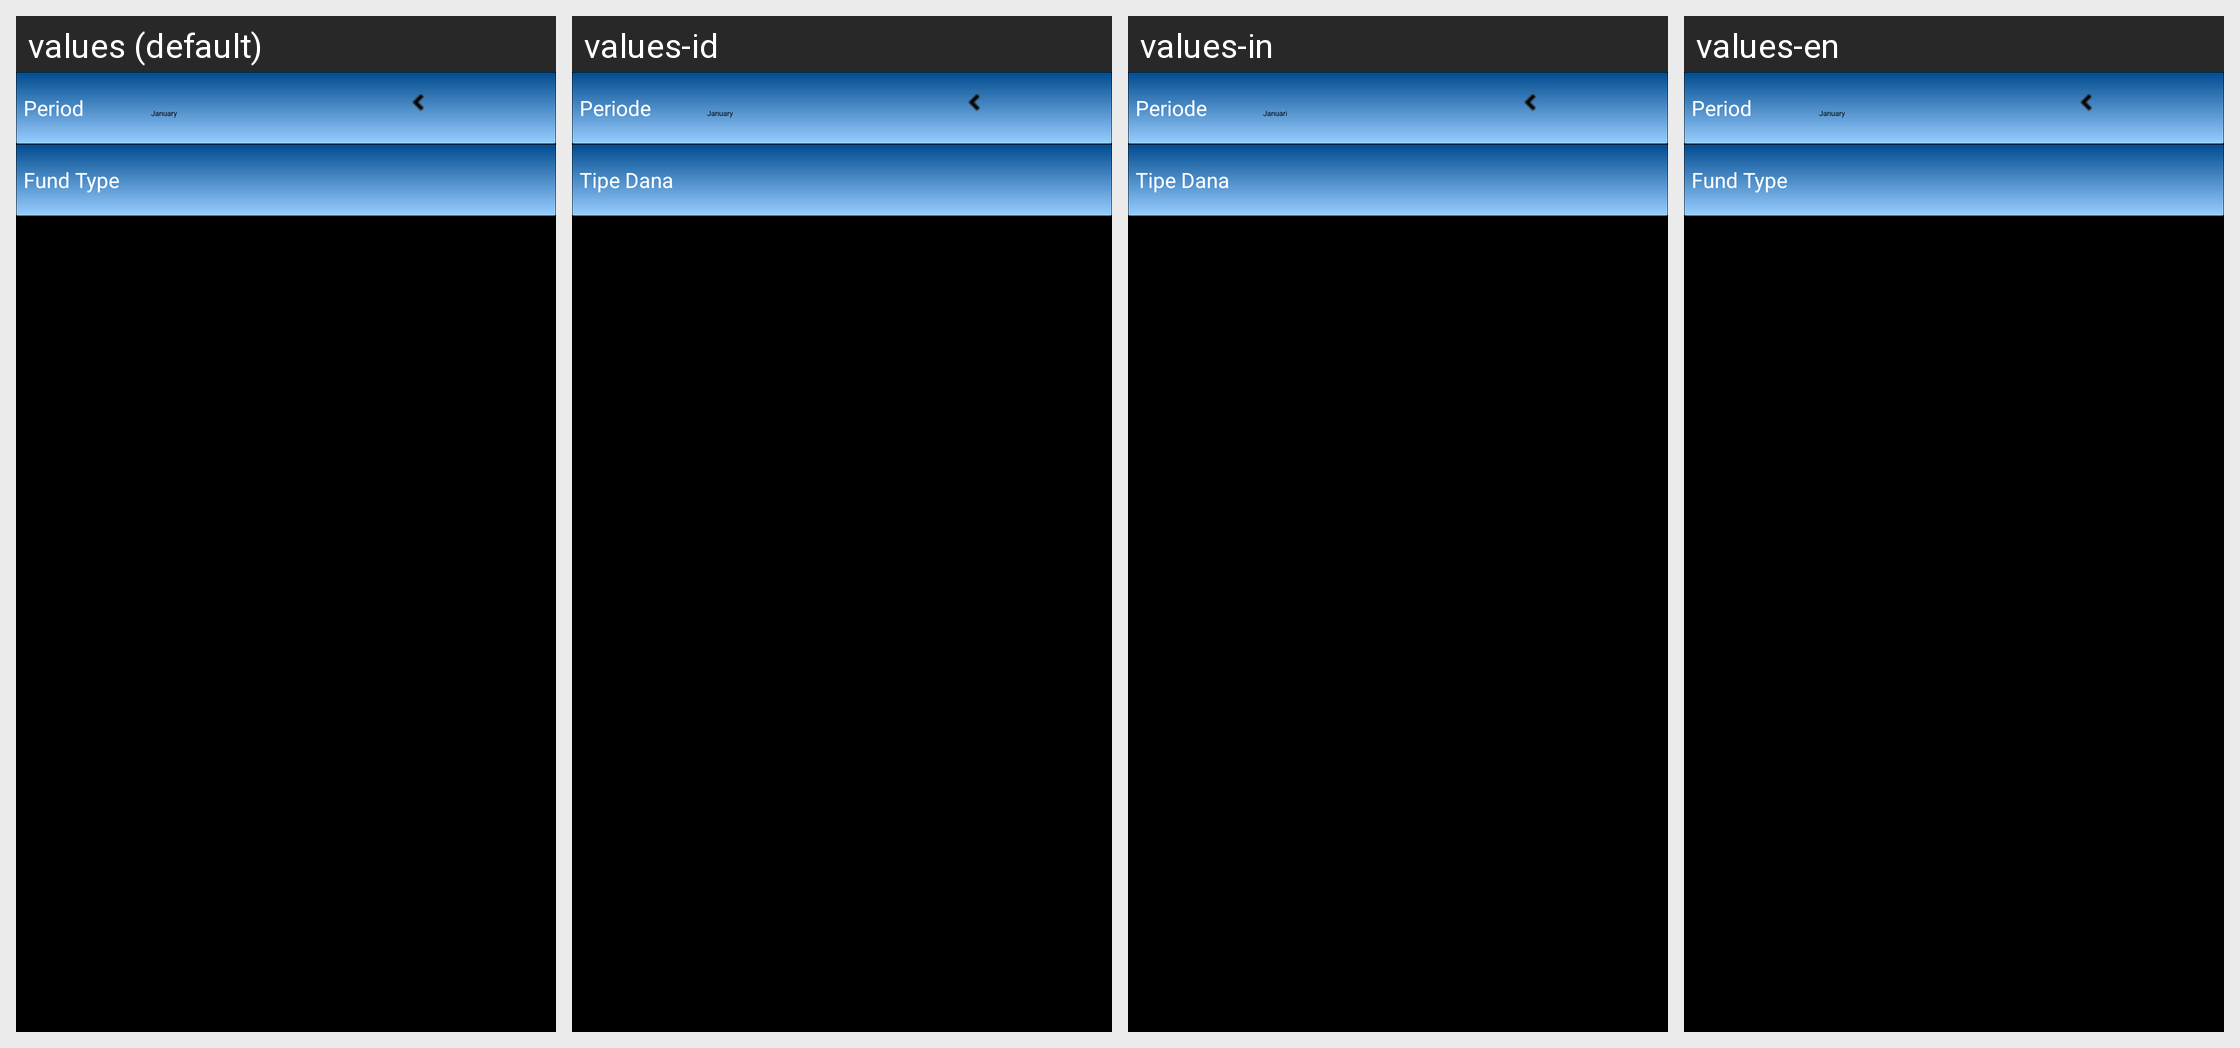

Locale-by-locale string values for the Android screen shown in this grid:
Android screen res/layout/monthly_report.xml rendered under 4 locales, left to right: values (default), values-id, values-in, values-en. Device: Nexus 5 (rendered at 1080×1920; each locale shown at half size, 540×960, under a caption strip naming it); theme Theme.VPI.
Strings drawn on this screen, with the default value and each locale's value (text and hints the layout hard-codes, and strings that could not be matched under every locale, appear in the picture but are not listed):

period
  values: Period
  values-id: Periode
  values-in: Periode
  values-en: Period

fund_type
  values: Fund Type
  values-id: Tipe Dana
  values-in: Tipe Dana
  values-en: Fund Type
